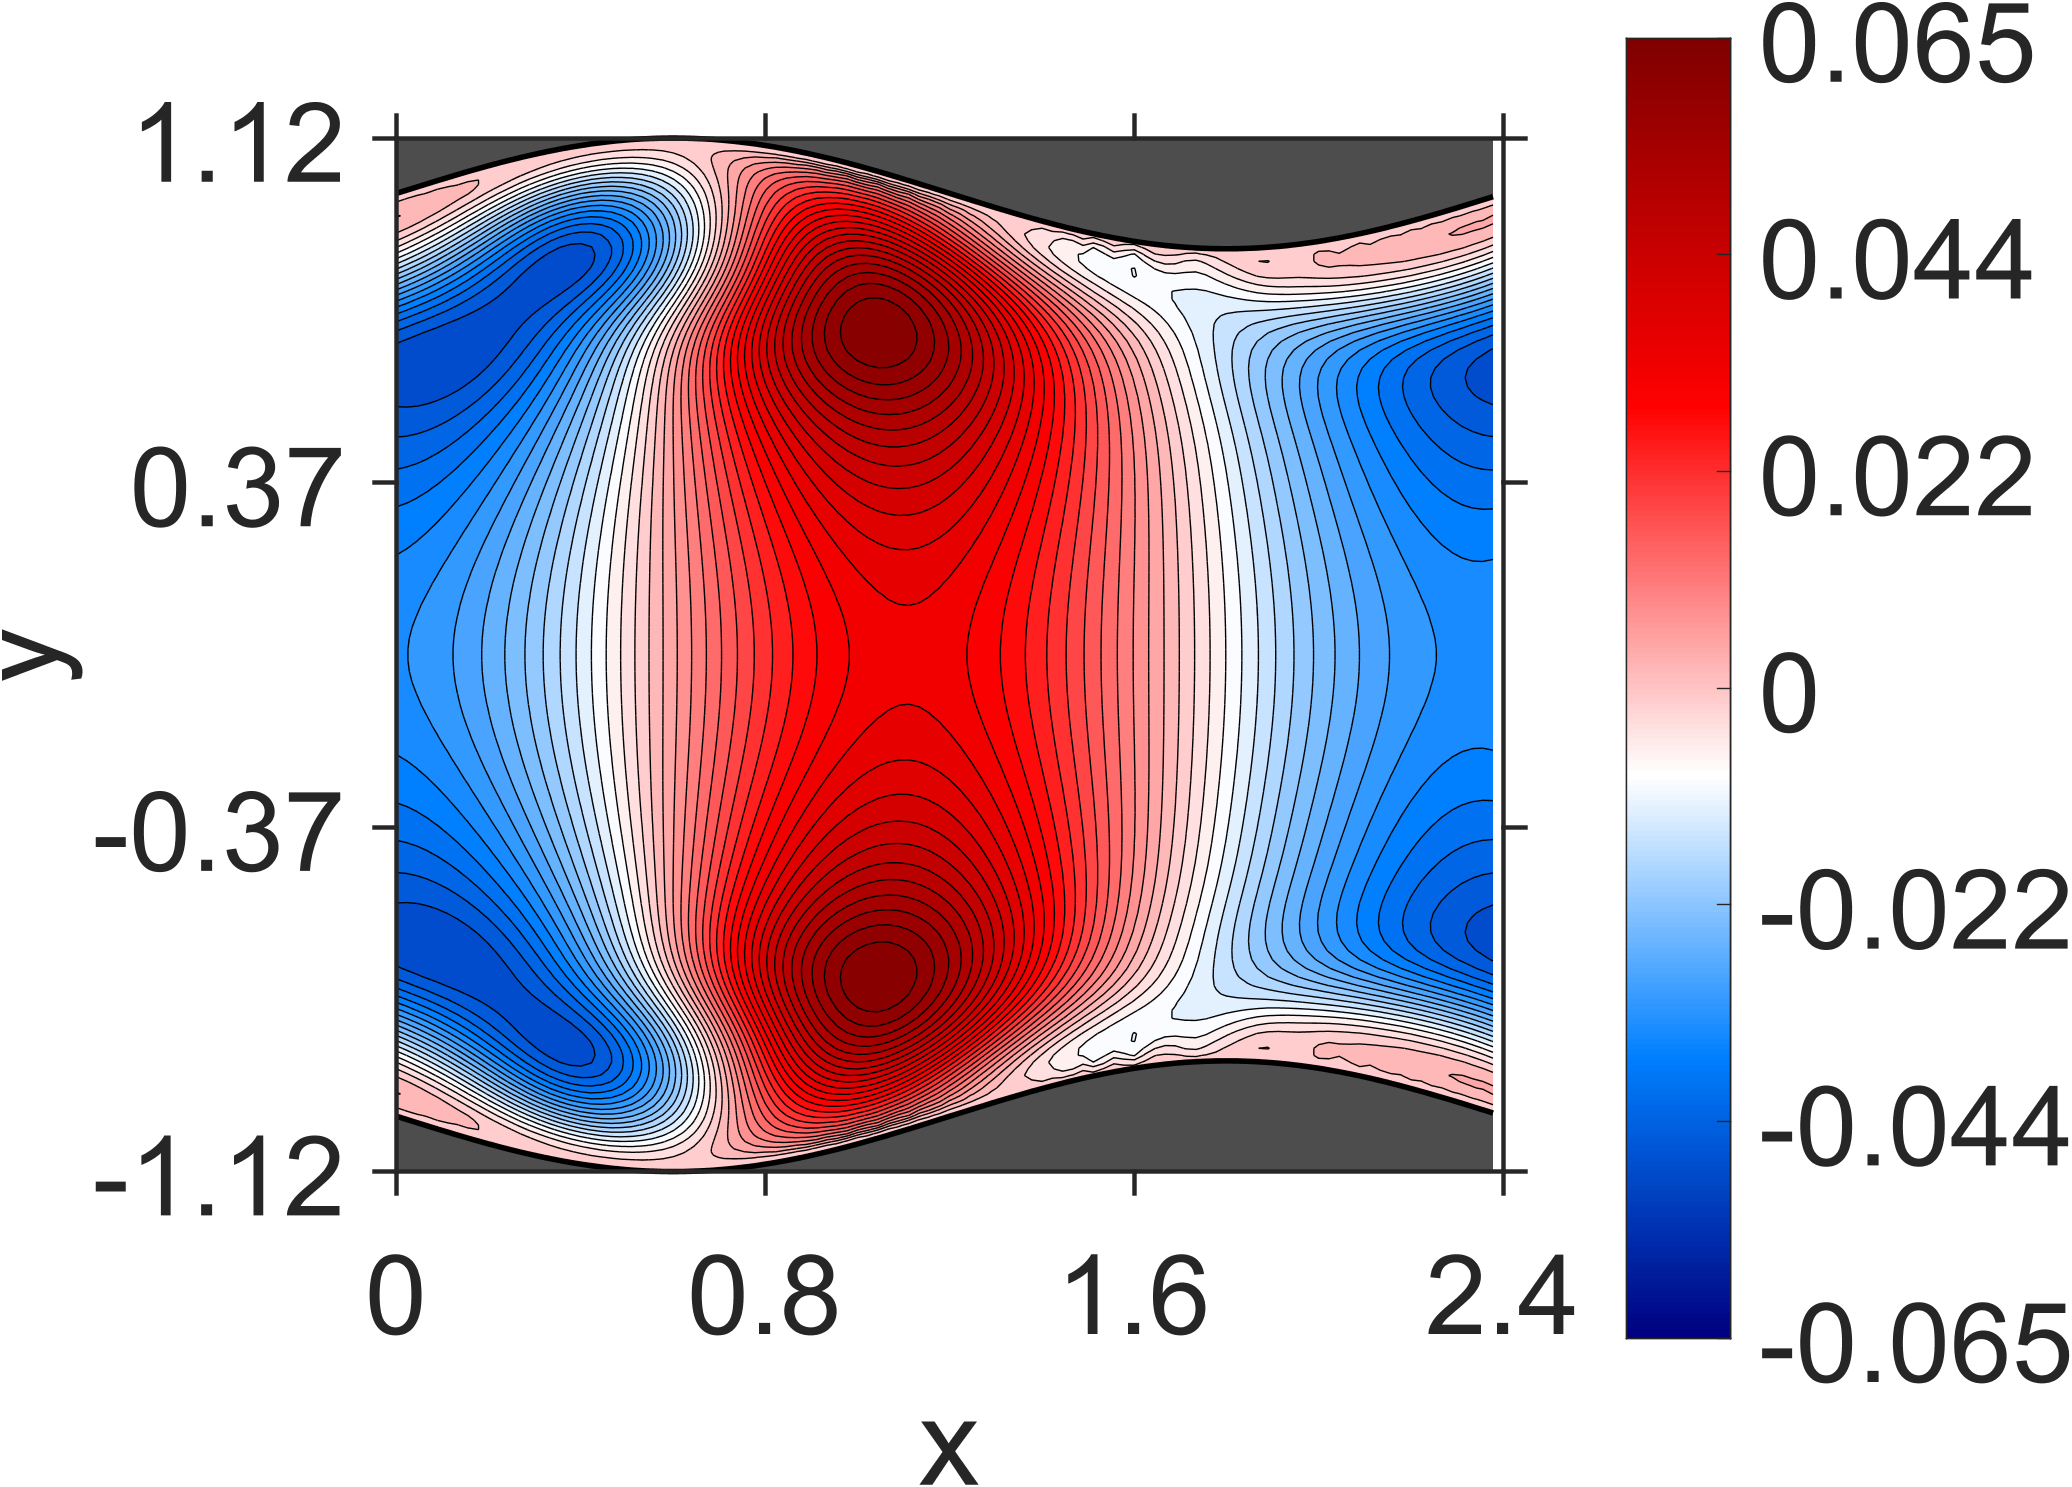

The data file committed next to this chart (first rows):
NaN, NaN, NaN, NaN, NaN, NaN, NaN, NaN, NaN, NaN, NaN, NaN, NaN, NaN, NaN, NaN, NaN, NaN, NaN, NaN, NaN, 0, 0, 0
NaN, NaN, NaN, NaN, NaN, NaN, NaN, NaN, NaN, NaN, NaN, NaN, NaN, NaN, NaN, NaN, NaN, NaN, NaN, NaN, NaN, -6.857454e-09, -7.444596e-09, -9.209626e-09
NaN, NaN, NaN, NaN, NaN, NaN, NaN, NaN, NaN, NaN, NaN, NaN, NaN, NaN, NaN, NaN, NaN, NaN, NaN, NaN, NaN, -7.149442e-08, -7.27475e-08, -1.426706e-07
NaN, NaN, NaN, NaN, NaN, NaN, NaN, NaN, NaN, NaN, NaN, NaN, NaN, NaN, NaN, NaN, NaN, NaN, NaN, NaN, -3.829628e-07, -4.822116e-07, -5.463455e-07, -5.444664e-07
NaN, NaN, NaN, NaN, NaN, NaN, NaN, NaN, NaN, NaN, NaN, NaN, NaN, NaN, NaN, NaN, NaN, NaN, NaN, -8.699025e-07, -1.329195e-06, -9.927861e-07, -1.123863e-06, -1.602134e-06
NaN, NaN, NaN, NaN, NaN, NaN, NaN, NaN, NaN, NaN, NaN, NaN, NaN, NaN, NaN, NaN, NaN, NaN, NaN, -1.650166e-06, -1.890836e-06, -2.439802e-06, -2.973106e-06, -3.451613e-06
NaN, NaN, NaN, NaN, NaN, NaN, NaN, NaN, NaN, NaN, NaN, NaN, NaN, NaN, NaN, NaN, NaN, NaN, -2.857152e-06, -2.71226e-06, -4.181307e-06, -3.697484e-06, -5.368185e-06, -9.47711e-06
NaN, NaN, NaN, NaN, NaN, NaN, NaN, NaN, NaN, NaN, NaN, NaN, NaN, NaN, NaN, NaN, NaN, -2.78029e-06, -5.177659e-06, -4.031125e-06, -5.149041e-06, -9.899472e-06, -1.810004e-05, -3.355522e-05
NaN, NaN, NaN, NaN, NaN, NaN, NaN, NaN, NaN, NaN, NaN, NaN, NaN, NaN, NaN, NaN, -4.814142e-06, -4.588922e-06, -5.966975e-06, -6.627205e-06, -1.582048e-05, -3.22787e-05, -8.232229e-05, -0.0001605
NaN, NaN, NaN, NaN, NaN, NaN, NaN, NaN, NaN, NaN, NaN, NaN, NaN, NaN, NaN, -2.856072e-06, -7.875395e-06, -3.495097e-06, -1.31997e-05, -1.703673e-05, -6.626463e-05, -0.0001926, -0.0003609, -0.0005041
NaN, NaN, NaN, NaN, NaN, NaN, NaN, NaN, NaN, NaN, NaN, NaN, NaN, NaN, -6.34247e-06, -5.709898e-06, -6.910028e-06, -1.159996e-05, -2.560012e-05, -0.0001307, -0.000351, -0.0006336, -0.0009165, -0.00107
NaN, NaN, NaN, NaN, NaN, NaN, NaN, NaN, NaN, NaN, NaN, NaN, NaN, -9.849774e-06, -3.174907e-06, -1.029544e-05, -4.958305e-06, -4.618077e-05, -0.0002009, -0.0005433, -0.0009639, -0.001351, -0.001678, -0.001854
NaN, NaN, NaN, NaN, NaN, NaN, NaN, NaN, NaN, NaN, NaN, NaN, -5.804605e-06, -2.436442e-06, -8.908449e-06, -2.3722e-06, -4.3948e-05, -0.0002869, -0.0007201, -0.001296, -0.001839, -0.002337, -0.00269, -0.002863
NaN, NaN, NaN, NaN, NaN, NaN, NaN, NaN, NaN, NaN, NaN, -9.390837e-06, 7.445636e-06, -9.611867e-06, 1.672063e-05, -8.188978e-06, -0.000341, -0.0008895, -0.001594, -0.002343, -0.003039, -0.003581, -0.003969, -0.004093
NaN, NaN, NaN, NaN, NaN, NaN, NaN, NaN, NaN, NaN, 4.442801e-07, -1.78864e-06, 6.360618e-06, 7.975662e-05, 5.881398e-05, -0.0003117, -0.001033, -0.001871, -0.002825, -0.003729, -0.004531, -0.005121, -0.005505, -0.005576
NaN, NaN, NaN, NaN, NaN, NaN, NaN, NaN, -2.048087e-05, 3.745075e-05, -2.888502e-05, 5.796365e-05, 0.0002216, 0.0001621, -0.0002185, -0.0011, -0.002109, -0.00328, -0.004391, -0.005472, -0.006317, -0.00696, -0.007273, -0.007313
NaN, NaN, NaN, NaN, NaN, NaN, NaN, -1.087417e-05, 3.050516e-05, -1.347271e-05, 0.0001489, 0.0004847, 0.0003616, -0.0001515, -0.00106, -0.002293, -0.003649, -0.005043, -0.006345, -0.007516, -0.008414, -0.009045, -0.009311, -0.009242
NaN, NaN, NaN, NaN, NaN, NaN, 6.072102e-05, -3.824565e-05, 5.877785e-05, 0.0003402, 0.0007717, 0.0007712, -6.695128e-05, -0.0009945, -0.002401, -0.003934, -0.005608, -0.007169, -0.008645, -0.009846, -0.0108, -0.01135, -0.01158, -0.01135
NaN, NaN, NaN, NaN, NaN, 7.699196e-05, -4.463146e-05, 0.0001777, 0.0007653, 0.001035, 0.001114, 0.0002845, -0.000926, -0.002434, -0.004173, -0.006038, -0.007924, -0.009661, -0.01123, -0.01247, -0.0134, -0.0139, -0.01401, -0.01365
NaN, NaN, NaN, 7.520462e-05, -3.142405e-05, 3.830533e-05, 0.000389, 0.001296, 0.001686, 0.001195, 0.0006656, -0.000704, -0.002389, -0.004339, -0.006382, -0.008543, -0.01057, -0.01247, -0.01405, -0.01534, -0.01618, -0.01662, -0.01656, -0.01608
NaN, NaN, 0.0001095, -6.426242e-05, 0.000189, 0.0009279, 0.001609, 0.002365, 0.001693, 0.000842, -0.0004552, -0.002254, -0.00436, -0.006671, -0.009003, -0.01136, -0.01352, -0.0155, -0.01709, -0.01836, -0.01911, -0.01946, -0.01923, -0.01859
0.0001038, -3.941549e-05, 2.524513e-05, 0.0004641, 0.001654, 0.002433, 0.002403, 0.002353, 0.001233, -0.0002619, -0.002112, -0.004294, -0.00681, -0.009363, -0.01196, -0.01444, -0.01673, -0.0187, -0.02031, -0.02148, -0.02217, -0.02233, -0.02198, -0.02111
-6.070708e-05, 0.0002358, 0.001144, 0.002044, 0.003321, 0.002925, 0.002551, 0.001663, 4.620831e-05, -0.001913, -0.004253, -0.006809, -0.009608, -0.01238, -0.01518, -0.01771, -0.02009, -0.02201, -0.02363, -0.02464, -0.02526, -0.02521, -0.02474, -0.0236
0.0006911, 0.001902, 0.003153, 0.003246, 0.003685, 0.002949, 0.001853, 0.0003333, -0.001668, -0.004125, -0.00681, -0.009677, -0.01271, -0.01565, -0.01854, -0.02115, -0.02351, -0.0254, -0.02691, -0.02783, -0.02829, -0.02809, -0.02741, -0.02608
0.002591, 0.003816, 0.003935, 0.003776, 0.003373, 0.002104, 0.0005438, -0.001513, -0.003948, -0.006735, -0.009698, -0.01286, -0.01598, -0.0191, -0.02198, -0.02466, -0.02691, -0.0288, -0.03013, -0.03098, -0.0312, -0.03089, -0.02994, -0.02847
0.003855, 0.004439, 0.004198, 0.003392, 0.002325, 0.0006918, -0.001382, -0.003875, -0.006584, -0.009716, -0.01286, -0.0162, -0.01941, -0.0226, -0.02546, -0.02813, -0.03027, -0.03209, -0.03324, -0.03397, -0.03398, -0.03352, -0.03232, -0.03068
0.004527, 0.004324, 0.003524, 0.002313, 0.000747, -0.001389, -0.003767, -0.00659, -0.009614, -0.01289, -0.01621, -0.01965, -0.02289, -0.02608, -0.0289, -0.03148, -0.03352, -0.03519, -0.0362, -0.03675, -0.03658, -0.03591, -0.03452, -0.03266
0.0042, 0.003408, 0.002269, 0.0005533, -0.001452, -0.003848, -0.006592, -0.009644, -0.01283, -0.01626, -0.01966, -0.02309, -0.02636, -0.02946, -0.03221, -0.03465, -0.03657, -0.03805, -0.03891, -0.03925, -0.03891, -0.03802, -0.03645, -0.03436
0.003156, 0.00191, 0.000262, -0.001719, -0.00405, -0.006773, -0.009694, -0.01289, -0.01625, -0.01968, -0.02312, -0.02651, -0.0297, -0.03269, -0.03533, -0.03758, -0.03936, -0.04063, -0.04132, -0.04143, -0.04091, -0.03979, -0.03805, -0.03574
0.001333, -0.0002451, -0.00218, -0.004473, -0.0071, -0.009908, -0.01305, -0.0163, -0.01969, -0.02312, -0.02652, -0.02978, -0.0329, -0.03569, -0.03818, -0.04022, -0.04182, -0.04285, -0.04336, -0.04323, -0.04254, -0.04119, -0.03927, -0.03675
-0.000991, -0.002888, -0.005139, -0.007602, -0.01035, -0.01336, -0.0165, -0.01978, -0.02315, -0.02648, -0.02976, -0.03291, -0.0358, -0.03843, -0.04068, -0.04252, -0.04387, -0.0447, -0.04495, -0.04464, -0.0437, -0.04218, -0.04005, -0.03737
-0.003873, -0.006035, -0.008357, -0.01104, -0.01387, -0.01688, -0.02002, -0.02328, -0.02649, -0.02974, -0.03282, -0.03577, -0.03844, -0.04084, -0.04282, -0.04442, -0.0455, -0.0461, -0.04609, -0.04556, -0.0444, -0.04269, -0.04036, -0.03752
-0.007157, -0.009442, -0.01197, -0.01464, -0.01748, -0.0205, -0.02354, -0.02665, -0.02975, -0.03276, -0.03564, -0.03834, -0.04074, -0.04286, -0.04457, -0.04587, -0.04669, -0.047, -0.04676, -0.04598, -0.04461, -0.04269, -0.0402, -0.03719
-0.01081, -0.01318, -0.01567, -0.01838, -0.02119, -0.02404, -0.02699, -0.02992, -0.03278, -0.03557, -0.03817, -0.04056, -0.04268, -0.04447, -0.04588, -0.04688, -0.0474, -0.04743, -0.04693, -0.04589, -0.04431, -0.04218, -0.03953, -0.03636
-0.01467, -0.01703, -0.01956, -0.02214, -0.02481, -0.02757, -0.03028, -0.03297, -0.0356, -0.03807, -0.04037, -0.04245, -0.04422, -0.04568, -0.04676, -0.04742, -0.04764, -0.04737, -0.0466, -0.04531, -0.04351, -0.04119, -0.03837, -0.03507
-0.01871, -0.02103, -0.0234, -0.02589, -0.02841, -0.03089, -0.0334, -0.03582, -0.03811, -0.04028, -0.04224, -0.04395, -0.04539, -0.04648, -0.04721, -0.04754, -0.04743, -0.04686, -0.04581, -0.04428, -0.04226, -0.03975, -0.03677, -0.03334
-0.02278, -0.02497, -0.02725, -0.02952, -0.03179, -0.03408, -0.03627, -0.03837, -0.04037, -0.04216, -0.04376, -0.04511, -0.04616, -0.0469, -0.04727, -0.04725, -0.04681, -0.04594, -0.04462, -0.04284, -0.04061, -0.03792, -0.03479, -0.03125
-0.02685, -0.02889, -0.03091, -0.03298, -0.03503, -0.03697, -0.03888, -0.04066, -0.04227, -0.04373, -0.04495, -0.04591, -0.0466, -0.04696, -0.04697, -0.04662, -0.04586, -0.04469, -0.0431, -0.04109, -0.03865, -0.03578, -0.03252, -0.02887
-0.03076, -0.03258, -0.03444, -0.03622, -0.03795, -0.03964, -0.0412, -0.04262, -0.04391, -0.04497, -0.04582, -0.04642, -0.04673, -0.04673, -0.0464, -0.0457, -0.04464, -0.04319, -0.04135, -0.0391, -0.03647, -0.03344, -0.03005, -0.02631
-0.03445, -0.03607, -0.03762, -0.03916, -0.04063, -0.04196, -0.04321, -0.0443, -0.0452, -0.04592, -0.04641, -0.04664, -0.0466, -0.04626, -0.04559, -0.04459, -0.04324, -0.04152, -0.03944, -0.03699, -0.03418, -0.03101, -0.02751, -0.02369
-0.0378, -0.03917, -0.04052, -0.04176, -0.04291, -0.04398, -0.04489, -0.04563, -0.04623, -0.04659, -0.04673, -0.04664, -0.04626, -0.0456, -0.04463, -0.04334, -0.04173, -0.03977, -0.03748, -0.03485, -0.03188, -0.02859, -0.025, -0.02112
-0.04074, -0.04191, -0.04296, -0.04396, -0.04486, -0.0456, -0.04622, -0.04668, -0.04692, -0.04699, -0.04683, -0.04641, -0.04575, -0.0448, -0.04356, -0.04202, -0.04018, -0.03801, -0.03554, -0.03275, -0.02966, -0.02627, -0.02261, -0.01869
-0.04317, -0.0441, -0.04498, -0.04572, -0.04634, -0.04685, -0.04719, -0.04735, -0.04735, -0.04713, -0.04669, -0.04602, -0.04508, -0.04389, -0.04243, -0.04067, -0.03863, -0.0363, -0.03367, -0.03076, -0.02757, -0.02412, -0.02041, -0.01647
-0.04506, -0.04582, -0.04645, -0.04699, -0.04742, -0.04767, -0.04778, -0.04773, -0.04746, -0.04701, -0.04634, -0.04543, -0.0443, -0.0429, -0.04124, -0.03932, -0.03712, -0.03465, -0.03192, -0.02892, -0.02566, -0.02217, -0.01844, -0.01451
-0.04638, -0.04695, -0.04745, -0.0478, -0.04801, -0.0481, -0.04801, -0.04773, -0.0473, -0.04664, -0.04578, -0.0447, -0.04338, -0.04182, -0.04002, -0.03796, -0.03565, -0.03309, -0.03028, -0.02723, -0.02394, -0.02043, -0.01672, -0.01281
-0.04715, -0.04762, -0.04793, -0.04814, -0.04822, -0.04812, -0.04787, -0.04746, -0.04684, -0.04604, -0.04503, -0.0438, -0.04236, -0.04068, -0.03877, -0.03662, -0.03423, -0.03161, -0.02876, -0.02569, -0.0224, -0.01891, -0.01523, -0.01138
-0.04745, -0.04778, -0.04801, -0.04809, -0.04801, -0.04781, -0.04743, -0.04687, -0.04615, -0.04522, -0.0441, -0.04278, -0.04123, -0.03947, -0.03749, -0.03528, -0.03286, -0.03021, -0.02735, -0.02428, -0.02102, -0.01757, -0.01395, -0.01017
-0.04734, -0.0476, -0.0477, -0.04768, -0.04753, -0.0472, -0.04673, -0.04609, -0.04525, -0.04424, -0.04304, -0.04163, -0.04003, -0.03821, -0.03619, -0.03396, -0.03152, -0.02887, -0.02603, -0.02299, -0.01977, -0.01639, -0.01284, -0.009163
-0.04693, -0.04708, -0.04714, -0.04703, -0.04677, -0.04639, -0.04583, -0.0451, -0.04421, -0.04313, -0.04187, -0.04042, -0.03877, -0.03693, -0.03489, -0.03265, -0.03022, -0.02759, -0.02478, -0.0218, -0.01864, -0.01534, -0.01189, -0.00831
-0.04629, -0.0464, -0.04635, -0.04618, -0.04589, -0.04541, -0.0448, -0.04402, -0.04307, -0.04194, -0.04065, -0.03916, -0.03749, -0.03564, -0.0336, -0.03137, -0.02896, -0.02637, -0.02361, -0.02069, -0.01761, -0.01439, -0.01104, -0.007578
-0.04551, -0.04554, -0.04546, -0.04524, -0.04486, -0.04436, -0.04369, -0.04286, -0.04188, -0.04072, -0.03939, -0.0379, -0.03622, -0.03436, -0.03233, -0.03013, -0.02775, -0.02521, -0.02251, -0.01966, -0.01666, -0.01354, -0.01029, -0.006941
-0.04463, -0.04464, -0.04449, -0.04422, -0.04382, -0.04326, -0.04255, -0.0417, -0.04067, -0.0395, -0.03816, -0.03664, -0.03497, -0.03312, -0.03111, -0.02894, -0.0266, -0.02411, -0.02147, -0.01869, -0.01578, -0.01275, -0.00961, -0.006374
-0.04373, -0.04367, -0.04351, -0.0432, -0.04274, -0.04216, -0.04142, -0.04053, -0.0395, -0.0383, -0.03694, -0.03544, -0.03376, -0.03193, -0.02995, -0.0278, -0.02551, -0.02308, -0.0205, -0.01779, -0.01497, -0.01203, -0.00899, -0.005866
-0.04281, -0.04273, -0.04251, -0.04216, -0.04169, -0.04107, -0.0403, -0.0394, -0.03834, -0.03714, -0.03578, -0.03427, -0.03261, -0.0308, -0.02884, -0.02673, -0.02448, -0.0221, -0.01959, -0.01695, -0.01421, -0.01136, -0.008419, -0.0054
-0.04191, -0.04178, -0.04154, -0.04117, -0.04065, -0.04002, -0.03924, -0.0383, -0.03724, -0.03603, -0.03467, -0.03317, -0.03152, -0.02972, -0.02779, -0.02572, -0.02352, -0.02118, -0.01873, -0.01617, -0.0135, -0.01074, -0.007892, -0.004974
-0.04102, -0.04088, -0.0406, -0.0402, -0.03967, -0.039, -0.0382, -0.03727, -0.03618, -0.03497, -0.03361, -0.03211, -0.03048, -0.02871, -0.0268, -0.02477, -0.02261, -0.02033, -0.01794, -0.01544, -0.01284, -0.01016, -0.007404, -0.00458
-0.04017, -0.03999, -0.0397, -0.03927, -0.03871, -0.03803, -0.03722, -0.03626, -0.03519, -0.03396, -0.03261, -0.03112, -0.0295, -0.02775, -0.02588, -0.02387, -0.02176, -0.01953, -0.01719, -0.01476, -0.01223, -0.009627, -0.006953, -0.004218
-0.03934, -0.03915, -0.03882, -0.03837, -0.03781, -0.03711, -0.03628, -0.03532, -0.03423, -0.03301, -0.03167, -0.03019, -0.02858, -0.02685, -0.02501, -0.02304, -0.02096, -0.01878, -0.0165, -0.01412, -0.01167, -0.009133, -0.006536, -0.003884
-0.03855, -0.03832, -0.03799, -0.03753, -0.03694, -0.03623, -0.03539, -0.03442, -0.03334, -0.03212, -0.03077, -0.02931, -0.02772, -0.02601, -0.02419, -0.02226, -0.02022, -0.01809, -0.01585, -0.01354, -0.01114, -0.008678, -0.006155, -0.00358
-0.03779, -0.03756, -0.03719, -0.03671, -0.03612, -0.03539, -0.03455, -0.03358, -0.03249, -0.03127, -0.02994, -0.02848, -0.02692, -0.02523, -0.02344, -0.02154, -0.01954, -0.01744, -0.01526, -0.013, -0.01066, -0.00826, -0.005805, -0.003303
-0.03707, -0.03681, -0.03644, -0.03595, -0.03534, -0.03461, -0.03376, -0.03278, -0.0317, -0.03049, -0.02916, -0.02772, -0.02616, -0.0245, -0.02273, -0.02086, -0.0189, -0.01685, -0.01471, -0.0125, -0.01022, -0.007879, -0.005488, -0.003054
... 87 more rows
